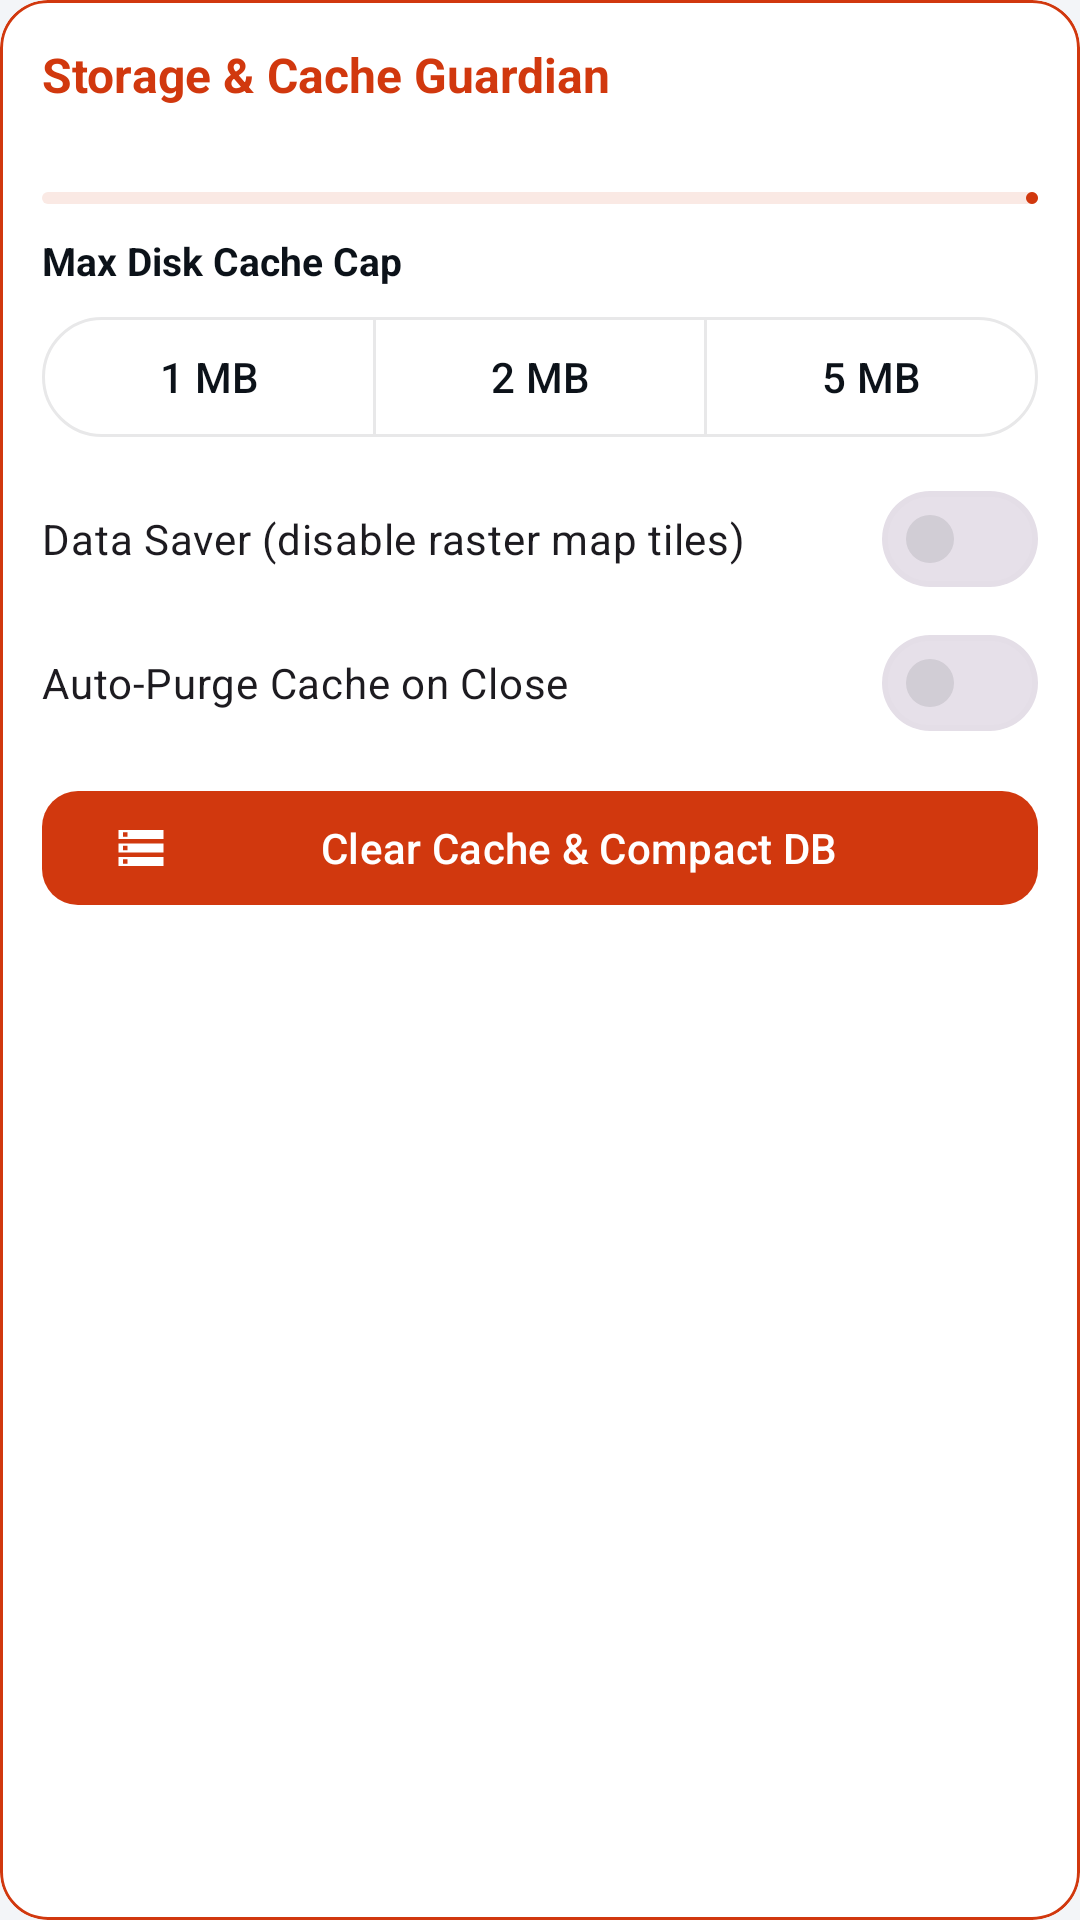

The Android layout XML behind this screen, and the referenced resources:
<!-- AndroidManifest.xml: application theme Theme.StrideLite -->
<!-- res/layout/view_storage_guardian.xml -->
<?xml version="1.0" encoding="utf-8"?>
<com.google.android.material.card.MaterialCardView xmlns:android="http://schemas.android.com/apk/res/android"
    xmlns:app="http://schemas.android.com/apk/res-auto"
    style="@style/StrideCardStyle"
    android:layout_width="match_parent"
    android:layout_height="wrap_content"
    app:strokeColor="@color/stride_accent">

    <LinearLayout
        android:layout_width="match_parent"
        android:layout_height="wrap_content"
        android:orientation="vertical"
        android:padding="14dp">

        <TextView
            android:id="@+id/tvStorageTitle"
            android:layout_width="match_parent"
            android:layout_height="wrap_content"
            android:text="Storage &amp; Cache Guardian"
            android:textColor="@color/stride_accent"
            android:textSize="16sp"
            android:textStyle="bold" />

        <TextView
            android:id="@+id/tvStorageBreakdown"
            android:layout_width="match_parent"
            android:layout_height="wrap_content"
            android:layout_marginTop="4dp"
            android:textColor="@color/stride_text_secondary"
            android:textSize="12sp" />

        <com.google.android.material.progressindicator.LinearProgressIndicator
            android:id="@+id/progressCacheQuota"
            android:layout_width="match_parent"
            android:layout_height="wrap_content"
            android:layout_marginTop="8dp"
            android:max="100"
            app:trackCornerRadius="4dp" />

        <TextView
            android:id="@+id/tvCacheCapLabel"
            android:layout_width="match_parent"
            android:layout_height="wrap_content"
            android:layout_marginTop="10dp"
            android:text="Max Disk Cache Cap"
            android:textColor="@color/stride_text_primary"
            android:textSize="13sp"
            android:textStyle="bold" />

        <com.google.android.material.button.MaterialButtonToggleGroup
            android:id="@+id/toggleCacheCap"
            android:layout_width="match_parent"
            android:layout_height="wrap_content"
            android:layout_marginTop="6dp"
            app:selectionRequired="true"
            app:singleSelection="true">
            <com.google.android.material.button.MaterialButton android:id="@+id/btnCap1Mb" style="?attr/materialButtonOutlinedStyle" android:layout_width="0dp" android:layout_height="wrap_content" android:layout_weight="1" android:text="1 MB" />
            <com.google.android.material.button.MaterialButton android:id="@+id/btnCap2Mb" style="?attr/materialButtonOutlinedStyle" android:layout_width="0dp" android:layout_height="wrap_content" android:layout_weight="1" android:text="2 MB" />
            <com.google.android.material.button.MaterialButton android:id="@+id/btnCap5Mb" style="?attr/materialButtonOutlinedStyle" android:layout_width="0dp" android:layout_height="wrap_content" android:layout_weight="1" android:text="5 MB" />
        </com.google.android.material.button.MaterialButtonToggleGroup>

        <com.google.android.material.materialswitch.MaterialSwitch
            android:id="@+id/switchDataSaver"
            android:layout_width="match_parent"
            android:layout_height="wrap_content"
            android:layout_marginTop="6dp"
            android:text="Data Saver (disable raster map tiles)" />

        <com.google.android.material.materialswitch.MaterialSwitch
            android:id="@+id/switchAutoPurge"
            android:layout_width="match_parent"
            android:layout_height="wrap_content"
            android:text="Auto-Purge Cache on Close" />

        <com.google.android.material.button.MaterialButton
            android:id="@+id/btnClearCacheNow"
            android:layout_width="match_parent"
            android:layout_height="46dp"
            android:layout_marginTop="8dp"
            android:text="Clear Cache &amp; Compact DB"
            app:cornerRadius="12dp"
            app:icon="@drawable/ic_storage" />
    </LinearLayout>
</com.google.android.material.card.MaterialCardView>
<!-- resources referenced by this layout -->
<resources>
  <color name="stride_accent">#D1380E</color>
  <color name="stride_text_primary">#0C1219</color>
  <color name="stride_text_secondary">#475569</color>
  <!-- drawable ic_storage (drawable) -->
  <vector xmlns:android="http://schemas.android.com/apk/res/android" android:width="24dp" android:height="24dp" android:viewportWidth="24" android:viewportHeight="24">
      <path android:fillColor="#FFFFFFFF" android:pathData="M2,20h20v-4H2v4zm2,-3h2v2H4v-2zM2,4v4h20V4H2zm4,3H4V5h2v2zm-4,7h20v-4H2v4zm2,-3h2v2H4v-2z"/>
  </vector>
  <style name="StrideCardStyle" parent="Widget.Material3.CardView.Outlined">
          <item name="cardBackgroundColor">@color/stride_surface</item>
          <item name="strokeColor">@color/stride_border</item>
          <item name="strokeWidth">1dp</item>
          <item name="cardCornerRadius">16dp</item>
          <item name="cardElevation">0dp</item>
      </style>
  <style name="Theme.StrideLite" parent="Theme.Material3.DayNight.NoActionBar">
          <item name="colorPrimary">@color/stride_accent</item>
          <item name="colorOnPrimary">@android:color/white</item>
          <item name="colorPrimaryContainer">@color/stride_accent_soft</item>
          <item name="colorOnPrimaryContainer">@color/stride_accent</item>
          <item name="colorSecondary">@color/stride_accent</item>
          <item name="colorOnSecondary">@android:color/white</item>
          <item name="colorSecondaryContainer">@color/stride_accent_soft</item>
          <item name="colorOnSecondaryContainer">@color/stride_accent</item>
          <item name="android:colorBackground">@color/stride_canvas</item>
          <item name="colorSurface">@color/stride_surface</item>
          <item name="colorSurfaceContainer">@color/stride_surface</item>
          <item name="colorSurfaceVariant">@color/stride_surface_alt</item>
          <item name="colorOnSurface">@color/stride_text_primary</item>
          <item name="colorOnSurfaceVariant">@color/stride_text_secondary</item>
          <item name="colorOutline">@color/stride_border</item>
          <item name="colorError">@color/stride_danger</item>
          <item name="android:statusBarColor">@color/stride_elevated</item>
          <item name="android:navigationBarColor">@color/stride_elevated</item>
      </style>
  <color name="stride_surface">#FFFFFF</color>
  <color name="stride_border">#180C1219</color>
  <color name="stride_accent_soft">#1CD1380E</color>
  <color name="stride_canvas">#F3F5F8</color>
  <color name="stride_surface_alt">#EAEFF5</color>
  <color name="stride_danger">#DC2626</color>
  <color name="stride_elevated">#FFFFFF</color>
</resources>
